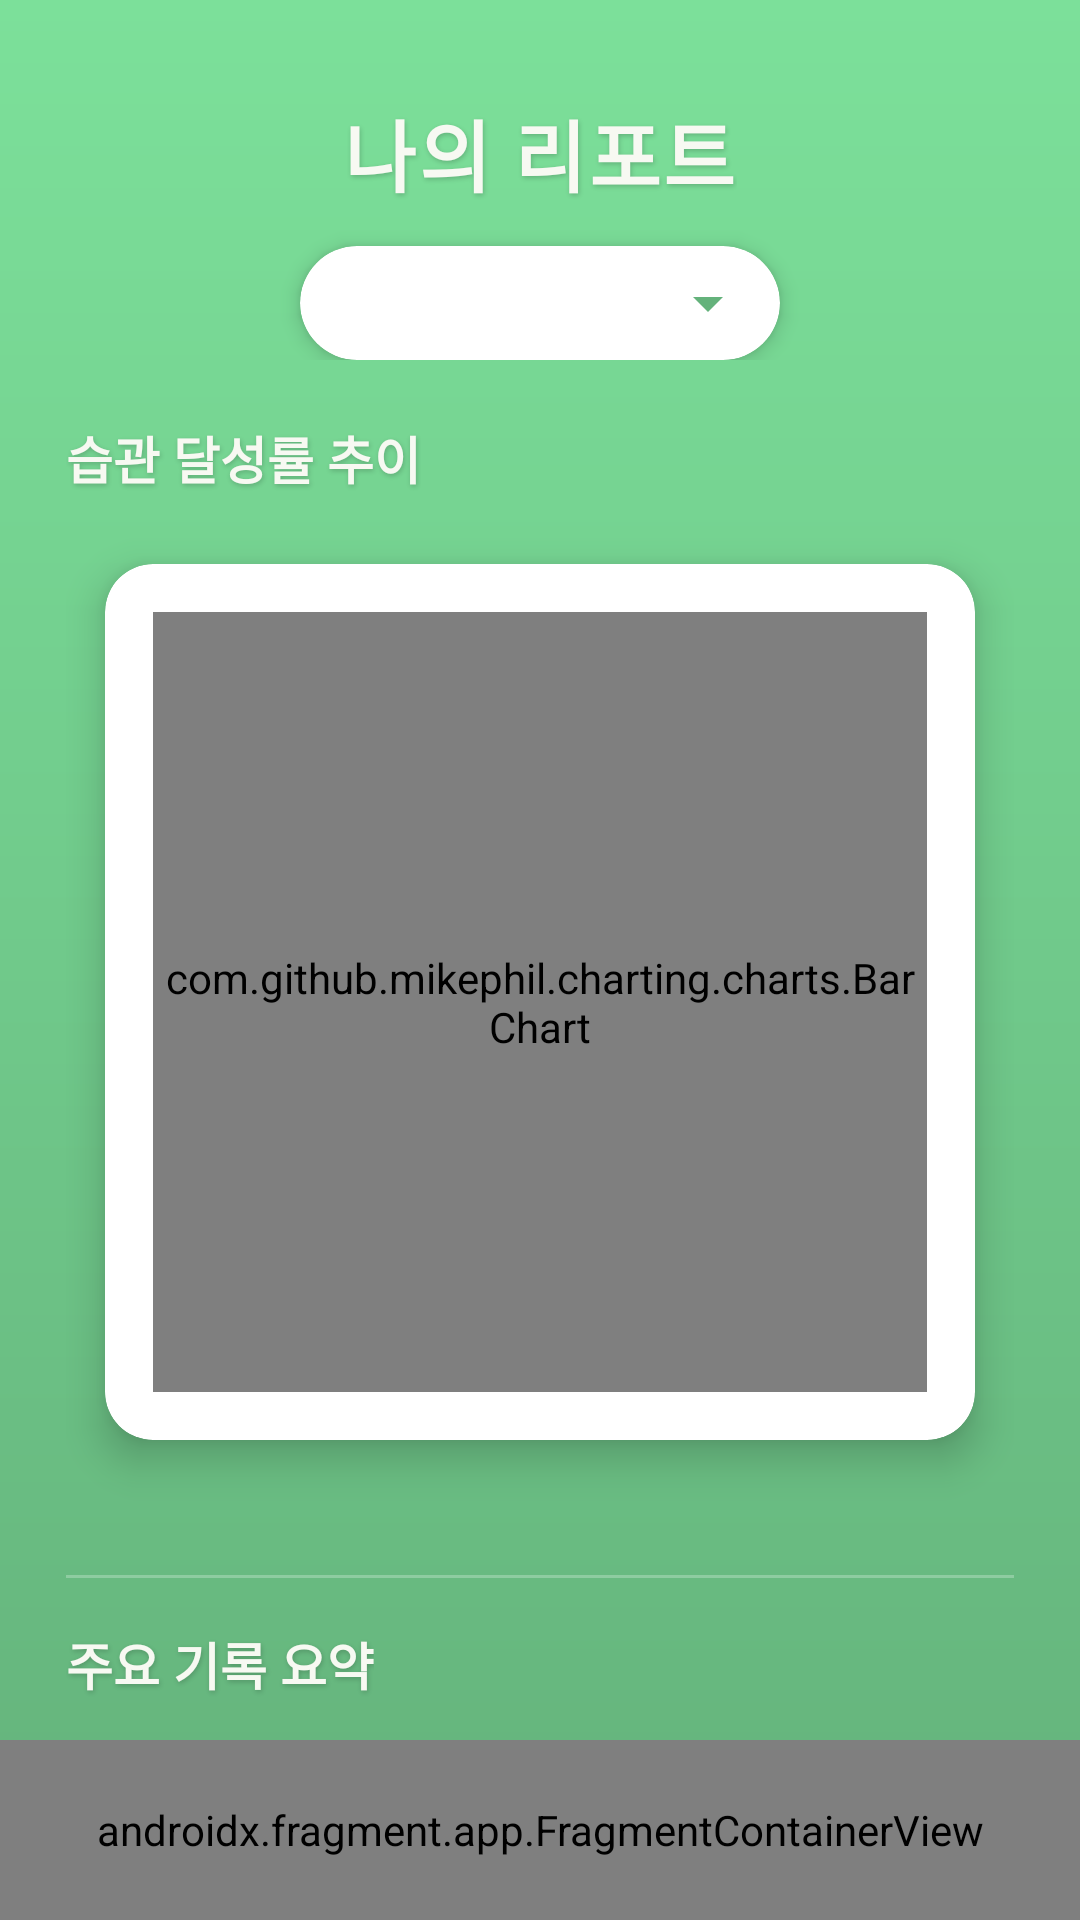

Write the Android layout XML for this screen, with the resource values it uses.
<!-- AndroidManifest.xml: application theme Theme.DoDayNote -->
<!-- res/layout/activity_record.xml -->
<?xml version="1.0" encoding="utf-8"?>
<LinearLayout xmlns:android="http://schemas.android.com/apk/res/android"
    android:id="@+id/record"
    android:layout_width="match_parent"
    android:layout_height="match_parent"
    xmlns:tools="http://schemas.android.com/tools"
    xmlns:app="http://schemas.android.com/apk/res-auto"
    android:orientation="vertical"
    android:background="@drawable/bg_gradient">

    <LinearLayout
        android:layout_width="match_parent"
        android:layout_height="wrap_content"
        android:orientation="vertical"
        android:paddingTop="32dp"
        android:paddingBottom="20dp"
        android:gravity="center">

        <TextView
            android:id="@+id/text_total_habits"
            android:layout_width="wrap_content"
            android:layout_height="wrap_content"
            android:fontFamily="@font/inter"
            android:text="나의 리포트"
            android:textColor="#F7F9F2"
            android:textSize="26sp"
            android:textStyle="bold"
            android:letterSpacing="0.03"
            android:shadowColor="#30000000"
            android:shadowDx="1"
            android:shadowDy="2"
            android:shadowRadius="4"
            android:layout_marginBottom="12dp" />

        <androidx.cardview.widget.CardView
            android:layout_width="wrap_content"
            android:layout_height="wrap_content"
            app:cardCornerRadius="20dp"
            app:cardElevation="4dp"
            app:cardBackgroundColor="#FFFFFF">

            <Spinner
                android:id="@+id/spinner_year_select"
                android:layout_width="160dp"
                android:layout_height="38dp"
                android:backgroundTint="@color/main_green"
                android:spinnerMode="dropdown"
                android:paddingHorizontal="12dp"
                android:gravity="center" />
        </androidx.cardview.widget.CardView>
    </LinearLayout>

    <ScrollView
        android:layout_width="match_parent"
        android:layout_height="0dp"
        android:layout_weight="1"
        android:fillViewport="true"
        android:scrollbars="none">

        <LinearLayout
            android:layout_width="match_parent"
            android:layout_height="wrap_content"
            android:orientation="vertical"
            android:paddingHorizontal="22dp"
            android:paddingBottom="40dp">

            <TextView
                android:layout_width="wrap_content"
                android:layout_height="wrap_content"
                android:fontFamily="@font/inter"
                android:text="습관 달성률 추이"
                android:textColor="#F7F9F2"
                android:textSize="17sp"
                android:textStyle="bold"
                android:shadowColor="#30000000"
                android:shadowDx="1"
                android:shadowDy="2"
                android:shadowRadius="4"
                android:layout_marginBottom="6dp" />

            <androidx.cardview.widget.CardView
                android:layout_width="match_parent"
                android:layout_height="wrap_content"
                android:layout_marginBottom="12dp"
                app:cardCornerRadius="16dp"
                app:cardElevation="8dp"
                app:cardUseCompatPadding="true">

                <LinearLayout
                    android:layout_width="match_parent"
                    android:layout_height="wrap_content"
                    android:padding="16dp">

                    
                    <com.github.mikephil.charting.charts.BarChart
                        android:id="@+id/bar_chart_habits"
                        android:layout_width="match_parent"
                        android:layout_height="260dp" />

                    
                    <com.github.mikephil.charting.charts.LineChart
                        android:id="@+id/line_chart_habits"
                        android:layout_width="match_parent"
                        android:layout_height="260dp"
                        android:visibility="gone" />
                </LinearLayout>
            </androidx.cardview.widget.CardView>

            <View
                android:layout_width="match_parent"
                android:layout_height="1dp"
                android:background="#40FFFFFF"
                android:layout_marginTop="16dp"
                android:layout_marginBottom="16dp" />

            <TextView
                android:layout_width="wrap_content"
                android:layout_height="wrap_content"
                android:fontFamily="@font/inter"
                android:text="주요 기록 요약"
                android:textColor="#F7F9F2"
                android:textSize="17sp"
                android:textStyle="bold"
                android:shadowColor="#30000000"
                android:shadowDx="1"
                android:shadowDy="2"
                android:shadowRadius="4"
                android:layout_marginBottom="6dp" />

            <androidx.cardview.widget.CardView
                android:layout_width="match_parent"
                android:layout_height="wrap_content"
                android:layout_marginBottom="12dp"
                app:cardCornerRadius="16dp"
                app:cardElevation="8dp"
                app:cardUseCompatPadding="true">

                <LinearLayout
                    android:layout_width="match_parent"
                    android:layout_height="wrap_content"
                    android:orientation="vertical"
                    android:padding="24dp">

                    
                    <TextView
                        android:id="@+id/text_best_year"
                        android:layout_width="match_parent"
                        android:layout_height="wrap_content"
                        android:fontFamily="@font/inter"
                        android:text="✨ 데이터를 불러오는 중..."
                        android:textSize="15sp"
                        android:textColor="#334455"
                        android:layout_marginBottom="12dp"/>

                    <TextView
                        android:id="@+id/text_best_habit"
                        android:layout_width="match_parent"
                        android:layout_height="wrap_content"
                        android:fontFamily="@font/inter"
                        android:text=""
                        android:textSize="15sp"
                        android:textColor="#334455"
                        android:layout_marginBottom="12dp"/>

                    <TextView
                        android:id="@+id/text_total_rate"
                        android:layout_width="match_parent"
                        android:layout_height="wrap_content"
                        android:fontFamily="@font/inter"
                        android:text=""
                        android:textSize="15sp"
                        android:textColor="@color/main_green"
                        android:textStyle="bold" />
                </LinearLayout>
            </androidx.cardview.widget.CardView>

            <View
                android:layout_width="match_parent"
                android:layout_height="1dp"
                android:background="#40FFFFFF"
                android:layout_marginTop="16dp"
                android:layout_marginBottom="16dp" />

            <TextView
                android:layout_width="wrap_content"
                android:layout_height="wrap_content"
                android:fontFamily="@font/inter"
                android:text="평가"
                android:textColor="#F7F9F2"
                android:textSize="17sp"
                android:textStyle="bold"
                android:shadowColor="#30000000"
                android:shadowDx="1"
                android:shadowDy="2"
                android:shadowRadius="4"
                android:layout_marginBottom="6dp" />

            
            <ProgressBar
                android:id="@+id/progress_loading"
                android:layout_width="wrap_content"
                android:layout_height="wrap_content"
                android:layout_gravity="center"
                android:layout_marginBottom="8dp"
                android:visibility="gone"
                android:indeterminateTint="#F7F9F2" />

            
            <androidx.cardview.widget.CardView
                android:id="@+id/card_ai_comment"
                android:layout_width="match_parent"
                android:layout_height="wrap_content"
                app:cardCornerRadius="16dp"
                app:cardElevation="8dp"
                app:cardUseCompatPadding="true"
                android:visibility="gone">

                <LinearLayout
                    android:layout_width="match_parent"
                    android:layout_height="wrap_content"
                    android:orientation="vertical"
                    android:padding="24dp">

                    <TextView
                        android:id="@+id/text_ai_comment"
                        android:layout_width="match_parent"
                        android:layout_height="wrap_content"
                        android:fontFamily="@font/inter"
                        android:text=""
                        android:textSize="15sp"
                        android:textColor="#555555"
                        android:lineSpacingExtra="8dp"/>
                </LinearLayout>
            </androidx.cardview.widget.CardView>

        </LinearLayout>
    </ScrollView>

    <androidx.fragment.app.FragmentContainerView
        android:id="@+id/footer_container"
        android:name="kr.ac.kopo.dodaynote_2.FooterFragment"
        android:layout_width="match_parent"
        android:layout_height="60dp"
        tools:layout="@layout/layout_bottom_nav"/>
</LinearLayout>
<!-- res/layout/layout_bottom_nav.xml (included above) -->
<?xml version="1.0" encoding="utf-8"?>
<LinearLayout xmlns:android="http://schemas.android.com/apk/res/android"
    android:id="@+id/layout_bottom_nav"
    android:layout_width="match_parent"
    android:layout_height="60dp"
    android:background="#70C18E"
    android:orientation="horizontal">

    <Button
        android:id="@+id/btn_home"
        style="?android:attr/borderlessButtonStyle"
        android:layout_width="0dp"
        android:layout_height="match_parent"
        android:layout_weight="1"
        android:text="홈"
        android:textColor="#FFFFFF" />

    <Button
        android:id="@+id/btn_record"
        style="?android:attr/borderlessButtonStyle"
        android:layout_width="0dp"
        android:layout_height="match_parent"
        android:layout_weight="1"
        android:text="기록"
        android:textColor="#FFFFFF" />

    <Button
        android:id="@+id/btn_settings"
        style="?android:attr/borderlessButtonStyle"
        android:layout_width="0dp"
        android:layout_height="match_parent"
        android:layout_weight="1"
        android:text="설정"
        android:textColor="#FFFFFF" />
</LinearLayout>
<!-- resources referenced by this layout -->
<resources>
  <color name="main_green">#64B27B</color>
  <!-- drawable bg_gradient (drawable) -->
  <?xml version="1.0" encoding="utf-8"?>
  <shape xmlns:android="http://schemas.android.com/apk/res/android">
      <gradient
          android:angle="270"
          android:startColor="#7CE09A"
          android:endColor="@color/main_green"
          android:type="linear" />
  </shape>
  <style name="Theme.DoDayNote" parent="Base.Theme.DoDayNote" />
  <style name="Base.Theme.DoDayNote" parent="Theme.Material3.DayNight.NoActionBar">
          
          
      </style>
</resources>
